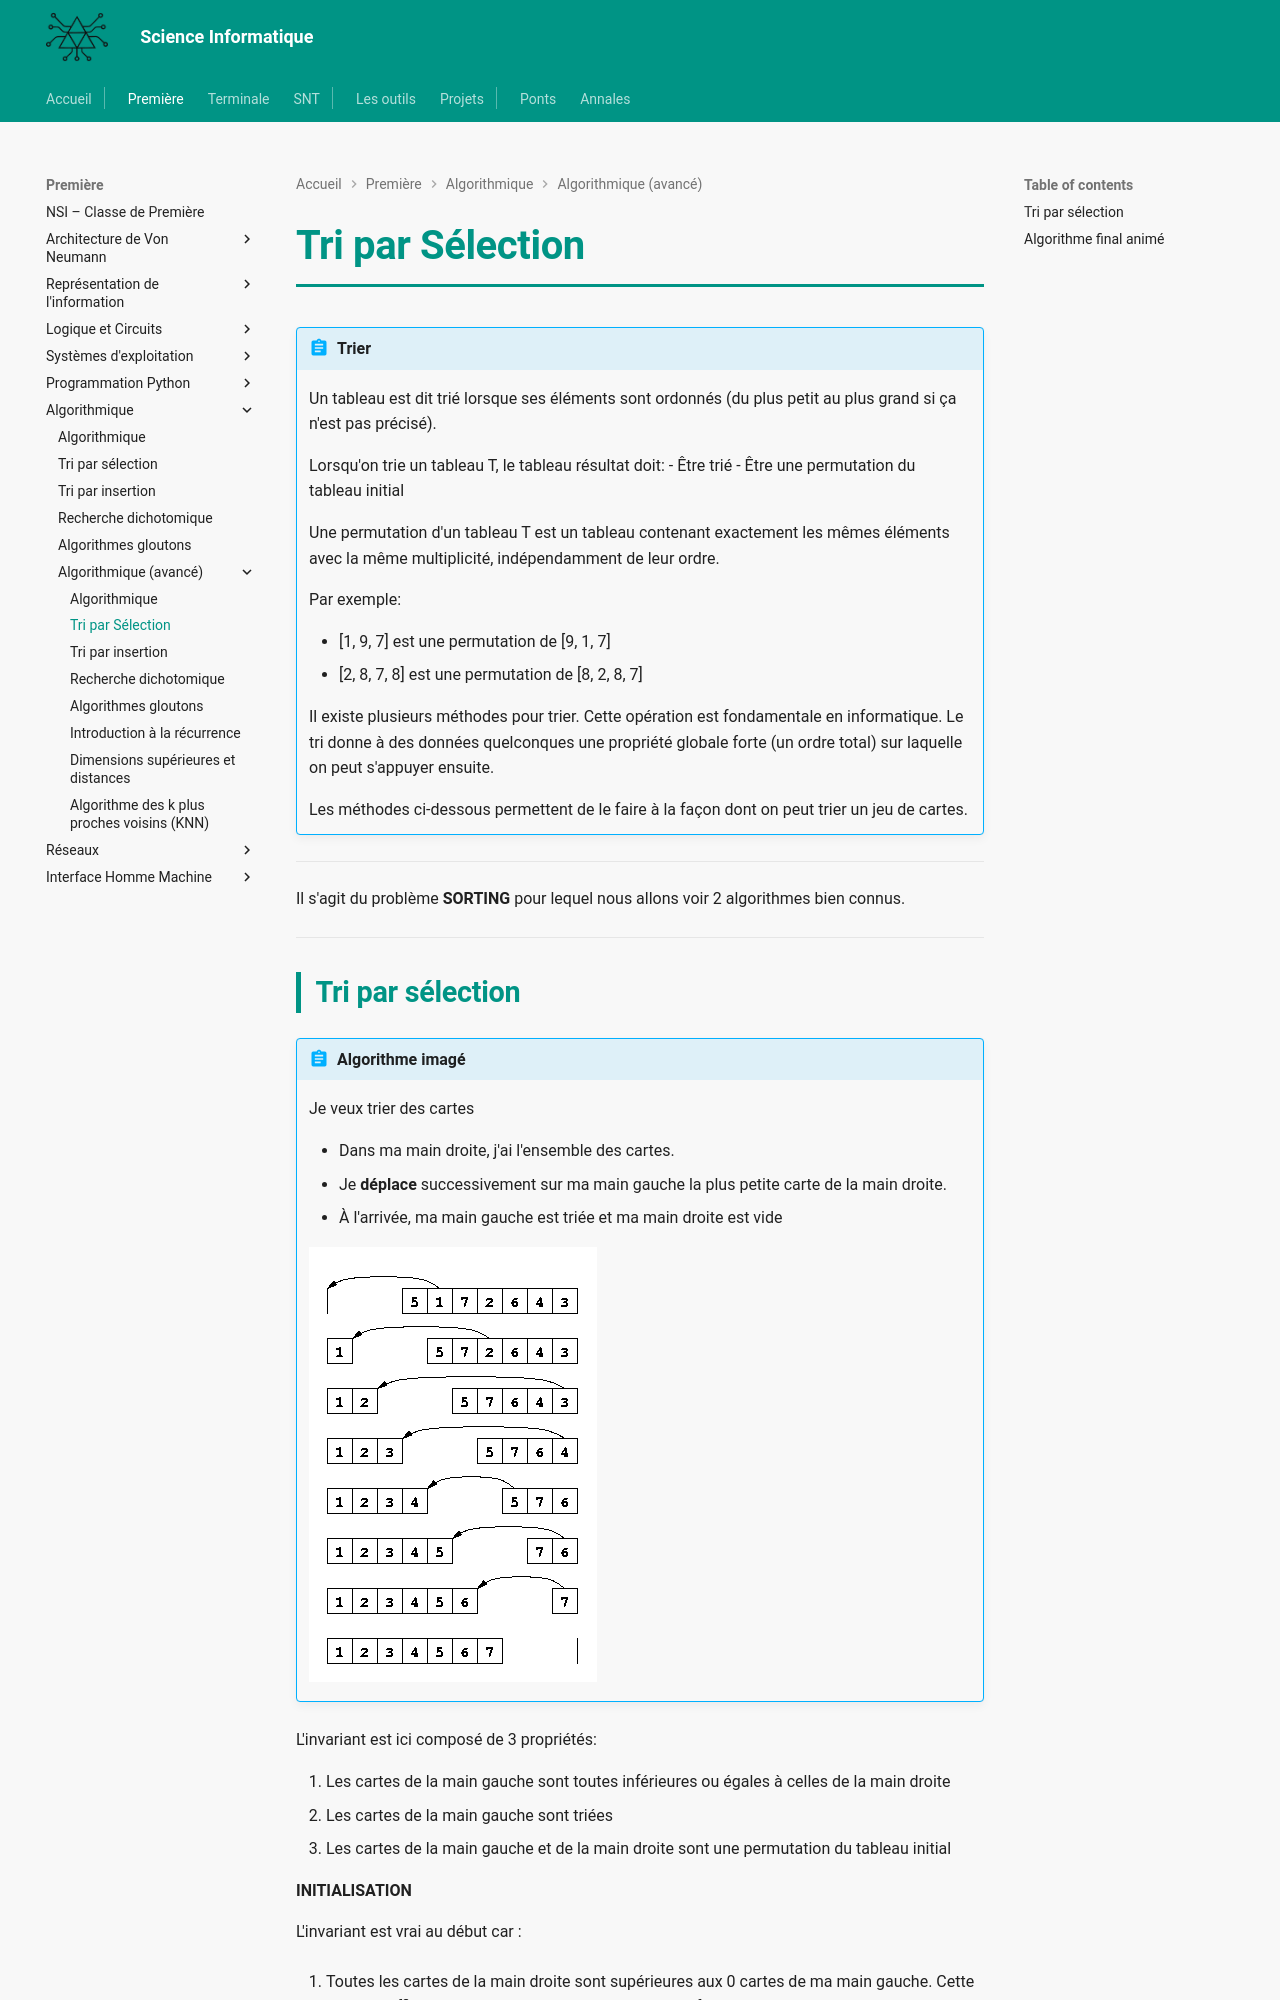

repository: MMarchand-NSI/MMarchand-NSI.github.io · page: premiere/Algorithmique/avance/2.tri_selection/index.html · generator: mkdocs

# Tri par Sélection

!!! abstract "Trier"
    Un tableau est dit trié lorsque ses éléments sont ordonnés (du plus petit au plus grand si ça n'est pas précisé).

    Lorsqu'on trie un tableau T, le tableau résultat doit:
    - Être trié
    - Être une permutation du tableau initial

    Une permutation d'un tableau T est un tableau contenant exactement les mêmes éléments avec la même multiplicité, indépendamment de leur ordre.

    Par exemple:
    
    - [1, 9, 7] est une permutation de [9, 1, 7]
    - [2, 8, 7, 8] est une permutation de [8, 2, 8, 7]

    Il existe plusieurs méthodes pour trier. Cette opération est fondamentale en informatique. Le tri donne à des données quelconques une propriété globale forte (un ordre total) sur laquelle on peut s'appuyer ensuite.

    Les méthodes ci-dessous permettent de le faire à la façon dont on peut trier un jeu de cartes.

---

Il s'agit du problème **SORTING** pour lequel nous allons voir 2 algorithmes bien connus.

---
